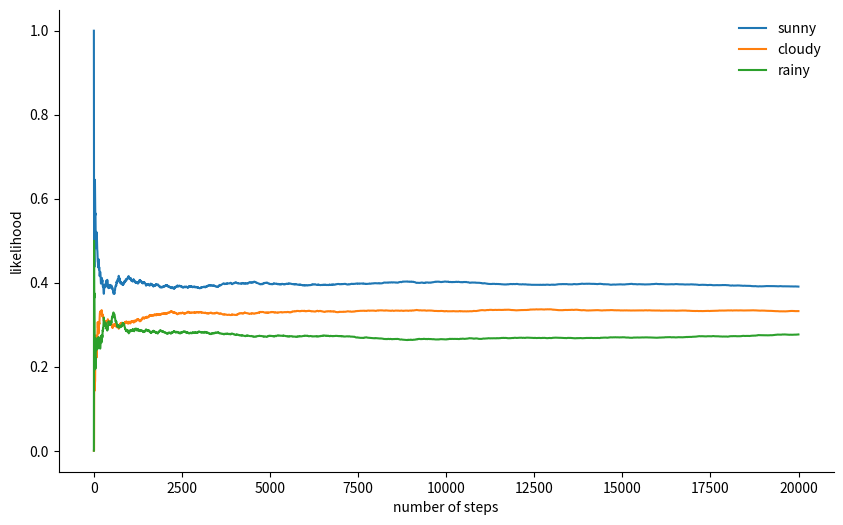

Reproduce this figure in Python.
## Scripts venant de https://www.tweag.io/blog/2019-10-25-mcmc-intro1/ pour comprendre le fonctionnement des MCMC sampling

import numpy as np
import matplotlib.pyplot as plt
plt.rcParams['figure.figsize'] = [10, 6]
np.random.seed(42)

state_space = ("sunny", "cloudy", "rainy")

transition_matrix = np.array(((0.6, 0.3, 0.1),
                              (0.3, 0.4, 0.3),
                              (0.2, 0.3, 0.5)))

n_steps = 20000
states = [0]
for i in range(n_steps):
    #print(states)
    #print(transition_matrix[states[-1]])
    states.append(np.random.choice((0, 1, 2), p=transition_matrix[states[-1]]))
    
    
states = np.array(states)
print(states)

def despine(ax, spines=('top', 'left', 'right')):
    for spine in spines:
        ax.spines[spine].set_visible(False)

fig, ax = plt.subplots()
width = 1000
offsets = range(1, n_steps, 5)
#print(offsets)
for i, label in enumerate(state_space):
    ax.plot(offsets, [np.sum(states[:offset] == i) / offset
            for offset in offsets], label=label)
ax.set_xlabel("number of steps")
ax.set_ylabel("likelihood")
ax.legend(frameon=False)
despine(ax, ('top', 'right'))
plt.show()